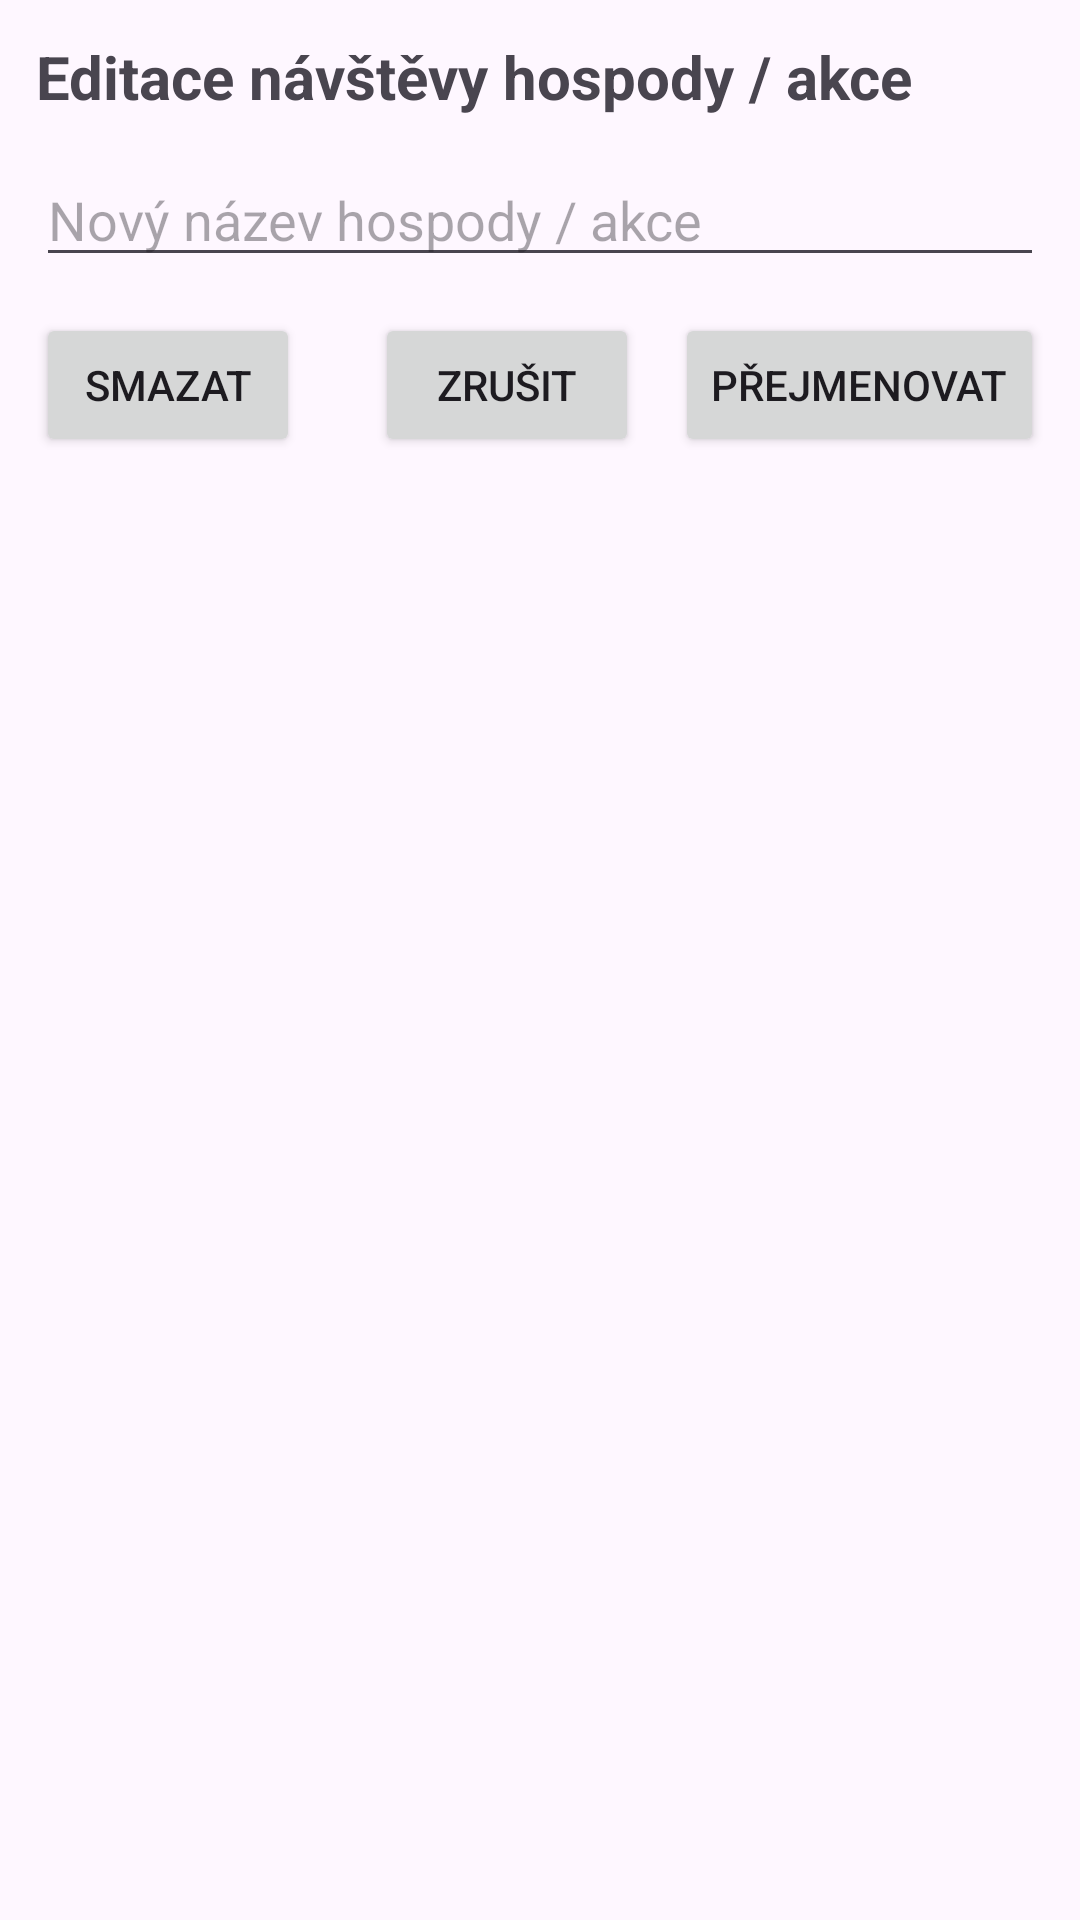

The Android layout XML behind this screen, and the referenced resources:
<!-- AndroidManifest.xml: application theme Theme.MyBeerDiary -->
<!-- res/layout/dialog_edit_pub_visit.xml -->
<?xml version="1.0" encoding="utf-8"?>
<RelativeLayout xmlns:android="http://schemas.android.com/apk/res/android"
    android:layout_width="match_parent"
    android:layout_height="wrap_content">

    <TextView
        android:id="@+id/editPubVisit_header"
        android:layout_width="wrap_content"
        android:layout_height="wrap_content"
        android:layout_margin="12dp"
        android:text="Editace návštěvy hospody / akce"
        android:textSize="20sp"
        android:textStyle="bold" />

    <EditText
        android:id="@+id/editPubVisit_editText"
        android:layout_width="match_parent"
        android:layout_height="wrap_content"
        android:layout_below="@id/editPubVisit_header"
        android:layout_marginHorizontal="12dp"
        android:autofillHints=""
        android:hint="Nový název hospody / akce"
        android:inputType="text" />

    <Button
        android:id="@+id/editPubVisit_buttonOK"
        android:layout_width="wrap_content"
        android:layout_height="wrap_content"
        android:layout_below="@id/editPubVisit_editText"
        android:layout_alignParentEnd="true"
        android:layout_margin="12dp"
        android:text="Přejmenovat" />

    <Button
        android:id="@+id/editPubVisit_buttonCancel"
        android:layout_width="wrap_content"
        android:layout_height="wrap_content"
        android:layout_below="@id/editPubVisit_editText"
        android:layout_marginVertical="12dp"
        android:layout_toStartOf="@id/editPubVisit_buttonOK"
        android:text="Zrušit" />

    <Button
        android:id="@+id/editPubVisit_buttonDelete"
        android:layout_width="wrap_content"
        android:layout_height="wrap_content"
        android:layout_below="@id/editPubVisit_editText"
        android:layout_margin="12dp"
        android:text="Smazat" />

</RelativeLayout>
<!-- resources referenced by this layout -->
<resources>
  <style name="Theme.MyBeerDiary" parent="Base.Theme.MyBeerDiary" />
  <style name="Base.Theme.MyBeerDiary" parent="Theme.Material3.DayNight.NoActionBar">
          
          
      </style>
</resources>
